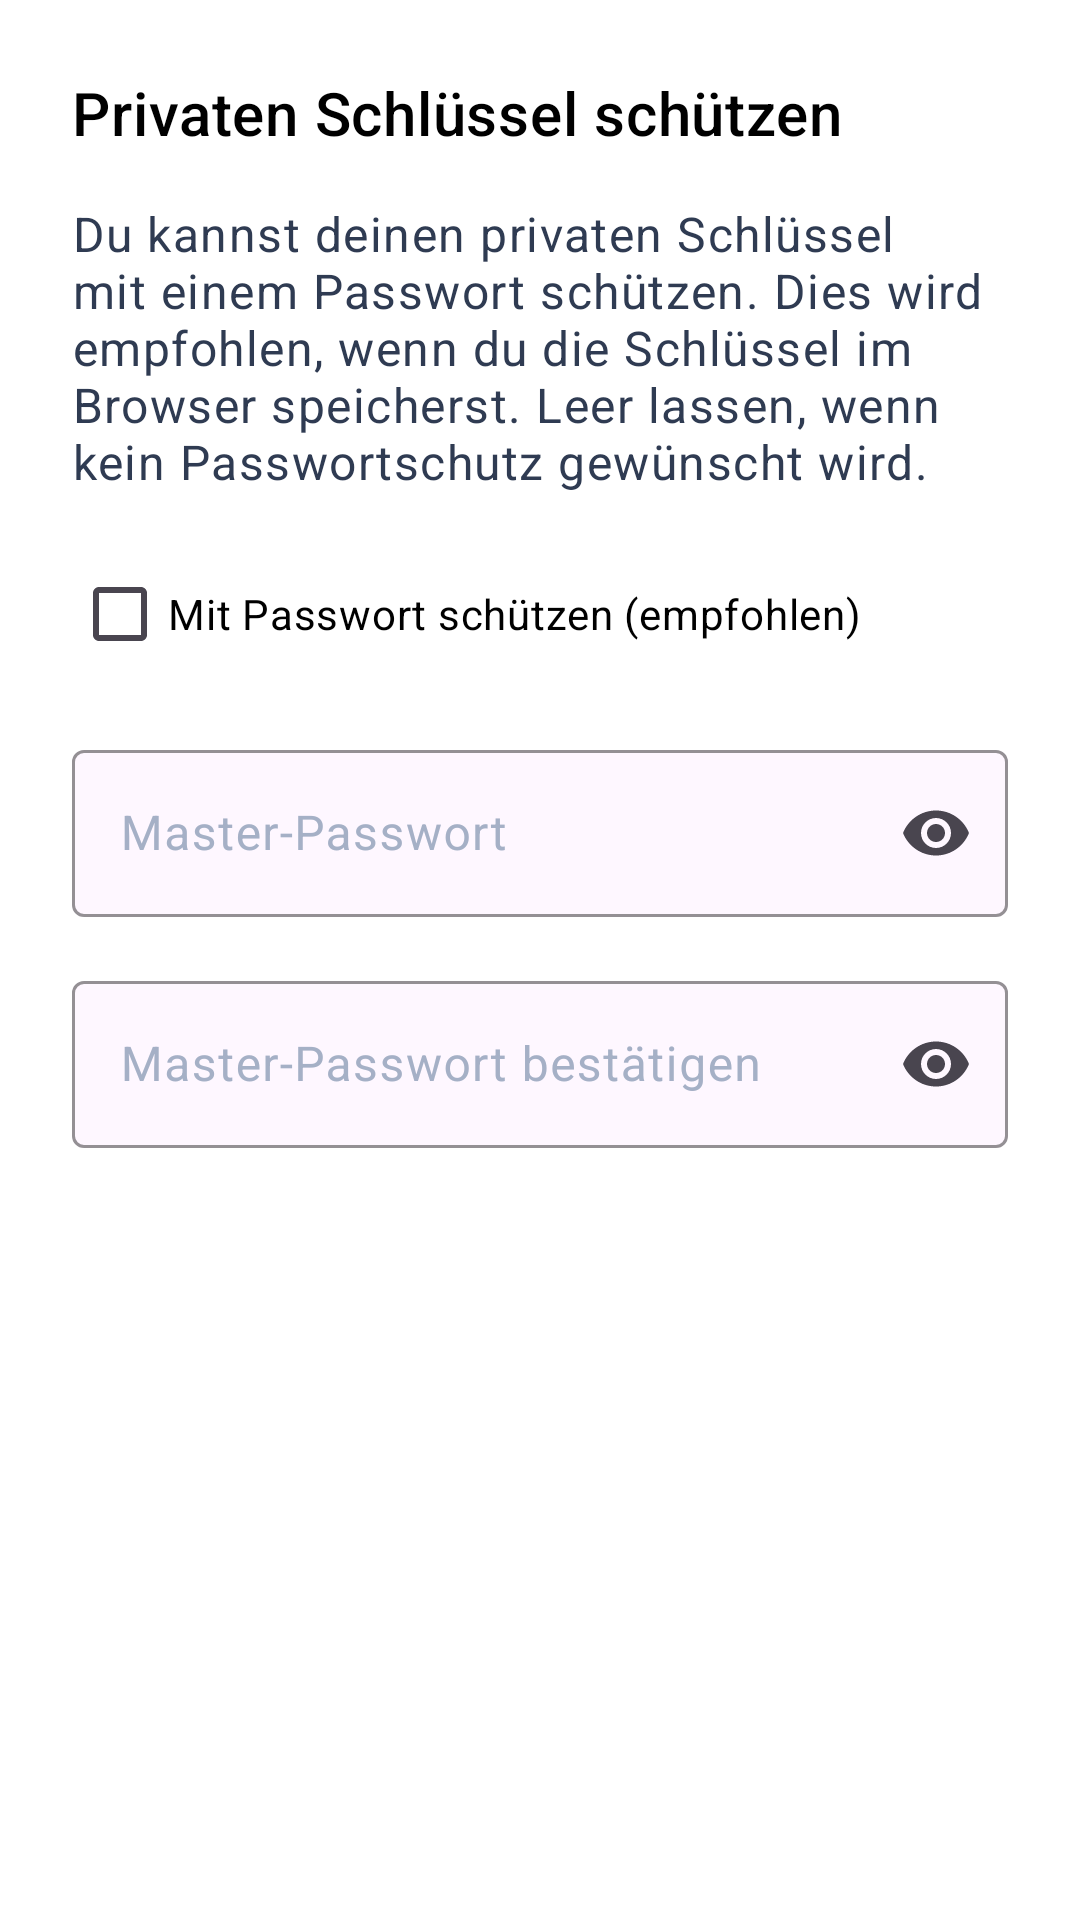

Android layout source for this screen:
<!-- AndroidManifest.xml: application theme AppTheme -->
<!-- res/layout/dialog_password.xml -->
<?xml version="1.0" encoding="utf-8"?>
<LinearLayout xmlns:android="http://schemas.android.com/apk/res/android"
    xmlns:app="http://schemas.android.com/apk/res-auto"
    style="@style/Widget.App.DialogLayout">

    <TextView
        android:id="@+id/dialog_title"
        style="@style/Widget.App.DialogTitle"
        android:text="@string/dialog_password_protection" />

    <TextView
        android:id="@+id/dialog_message"
        style="@style/Widget.App.DialogMessage"
        android:text="@string/dialog_password_protection_message" />

    <CheckBox
        android:id="@+id/use_password_checkbox"
        android:layout_width="match_parent"
        android:layout_height="wrap_content"
        android:layout_marginBottom="@dimen/spacing_m"
        android:text="@string/dialog_use_password"
        android:textColor="?attr/android:textColorPrimary" />

    <com.google.android.material.textfield.TextInputLayout
        android:id="@+id/password_layout"
        style="@style/Widget.App.TextField"
        android:hint="@string/dialog_master_password"
        app:endIconMode="password_toggle"
        app:helperTextEnabled="true">

        <com.google.android.material.textfield.TextInputEditText
            android:id="@+id/password_input"
            android:layout_width="match_parent"
            android:layout_height="wrap_content"
            android:inputType="textPassword" />

    </com.google.android.material.textfield.TextInputLayout>

    <com.google.android.material.textfield.TextInputLayout
        android:id="@+id/confirm_password_layout"
        style="@style/Widget.App.TextField"
        android:hint="@string/dialog_confirm_master_password"
        android:layout_marginBottom="0dp"
        app:endIconMode="password_toggle"
        app:helperTextEnabled="true">

        <com.google.android.material.textfield.TextInputEditText
            android:id="@+id/confirm_password_input"
            android:layout_width="match_parent"
            android:layout_height="wrap_content"
            android:inputType="textPassword" />

    </com.google.android.material.textfield.TextInputLayout>

</LinearLayout>
<!-- resources referenced by this layout -->
<resources>
  <dimen name="spacing_m">16dp</dimen>
  <string name="dialog_confirm_master_password">Master-Passwort bestätigen</string>
  <string name="dialog_master_password">Master-Passwort</string>
  <string name="dialog_password_protection">Privaten Schlüssel schützen</string>
  <string name="dialog_password_protection_message">Du kannst deinen privaten Schlüssel mit einem Passwort schützen. Dies wird empfohlen, wenn du die Schlüssel im Browser speicherst. Leer lassen, wenn kein Passwortschutz gewünscht wird.</string>
  <string name="dialog_use_password">Mit Passwort schützen (empfohlen)</string>
  <style name="Widget.App.DialogLayout">
          <item name="android:layout_width">match_parent</item>
          <item name="android:layout_height">wrap_content</item>
          <item name="android:orientation">vertical</item>
          <item name="android:padding">@dimen/spacing_l</item>
          <item name="android:background">?android:attr/windowBackground</item>
      </style>
  <style name="Widget.App.DialogMessage" parent="TextAppearance.MaterialComponents.Body1">
          <item name="android:layout_width">match_parent</item>
          <item name="android:layout_height">wrap_content</item>
          <item name="android:textColor">?attr/android:textColorSecondary</item>
          <item name="android:layout_marginBottom">@dimen/spacing_m</item>
      </style>
  <style name="Widget.App.DialogTitle" parent="TextAppearance.MaterialComponents.Headline6">
          <item name="android:layout_width">match_parent</item>
          <item name="android:layout_height">wrap_content</item>
          <item name="android:textColor">?attr/android:textColorPrimary</item>
          <item name="android:layout_marginBottom">@dimen/spacing_m</item>
      </style>
  <style name="Widget.App.TextField" parent="Widget.App.TextInputLayout">
          <item name="android:layout_width">match_parent</item>
          <item name="android:layout_height">wrap_content</item>
          <item name="android:layout_marginBottom">@dimen/spacing_m</item>
          <item name="boxStrokeWidth">1dp</item>
      </style>
  <style name="AppTheme" parent="Theme.Enigma3k1" />
  <dimen name="spacing_l">24dp</dimen>
  <style name="Widget.App.TextInputLayout" parent="Widget.Material3.TextInputLayout.OutlinedBox">
          <item name="boxStrokeColor">@color/accent</item>
          <item name="boxBackgroundColor">?attr/colorSurface</item>
          <item name="android:textColorHint">@color/text_hint_high_contrast</item>
          <item name="hintTextColor">@color/accent</item>
      </style>
  <style name="Theme.Enigma3k1" parent="Base.Theme.Enigma3k1" />
  <color name="accent">#5B86E5</color>
  <color name="text_hint_high_contrast">#A5B0C6</color>
  <style name="Base.Theme.Enigma3k1" parent="Theme.Material3.Light.NoActionBar">
          
          <item name="colorPrimary">@color/primary</item>
          <item name="colorPrimaryDark">@color/primary_dark</item>
          <item name="colorAccent">@color/accent</item>
          <item name="android:windowBackground">@color/white</item>
          <item name="android:statusBarColor">@color/primary_dark</item>
          <item name="android:navigationBarColor">@color/primary_dark</item>
  
          
          <item name="android:textColorPrimary">@color/black</item>
          <item name="android:textColorSecondary">@color/primary</item>
          <item name="android:textColorHint">@color/text_hint</item>
  
          
          <item name="android:windowActivityTransitions">true</item>
  
          
          <item name="cardBackgroundColor">@color/white</item>
      </style>
  <color name="primary">#2F3B52</color>
  <color name="primary_dark">#1E2736</color>
  <color name="white">#FFFFFF</color>
  <color name="black">#000000</color>
  <color name="text_hint">#8C98AF</color>
</resources>
